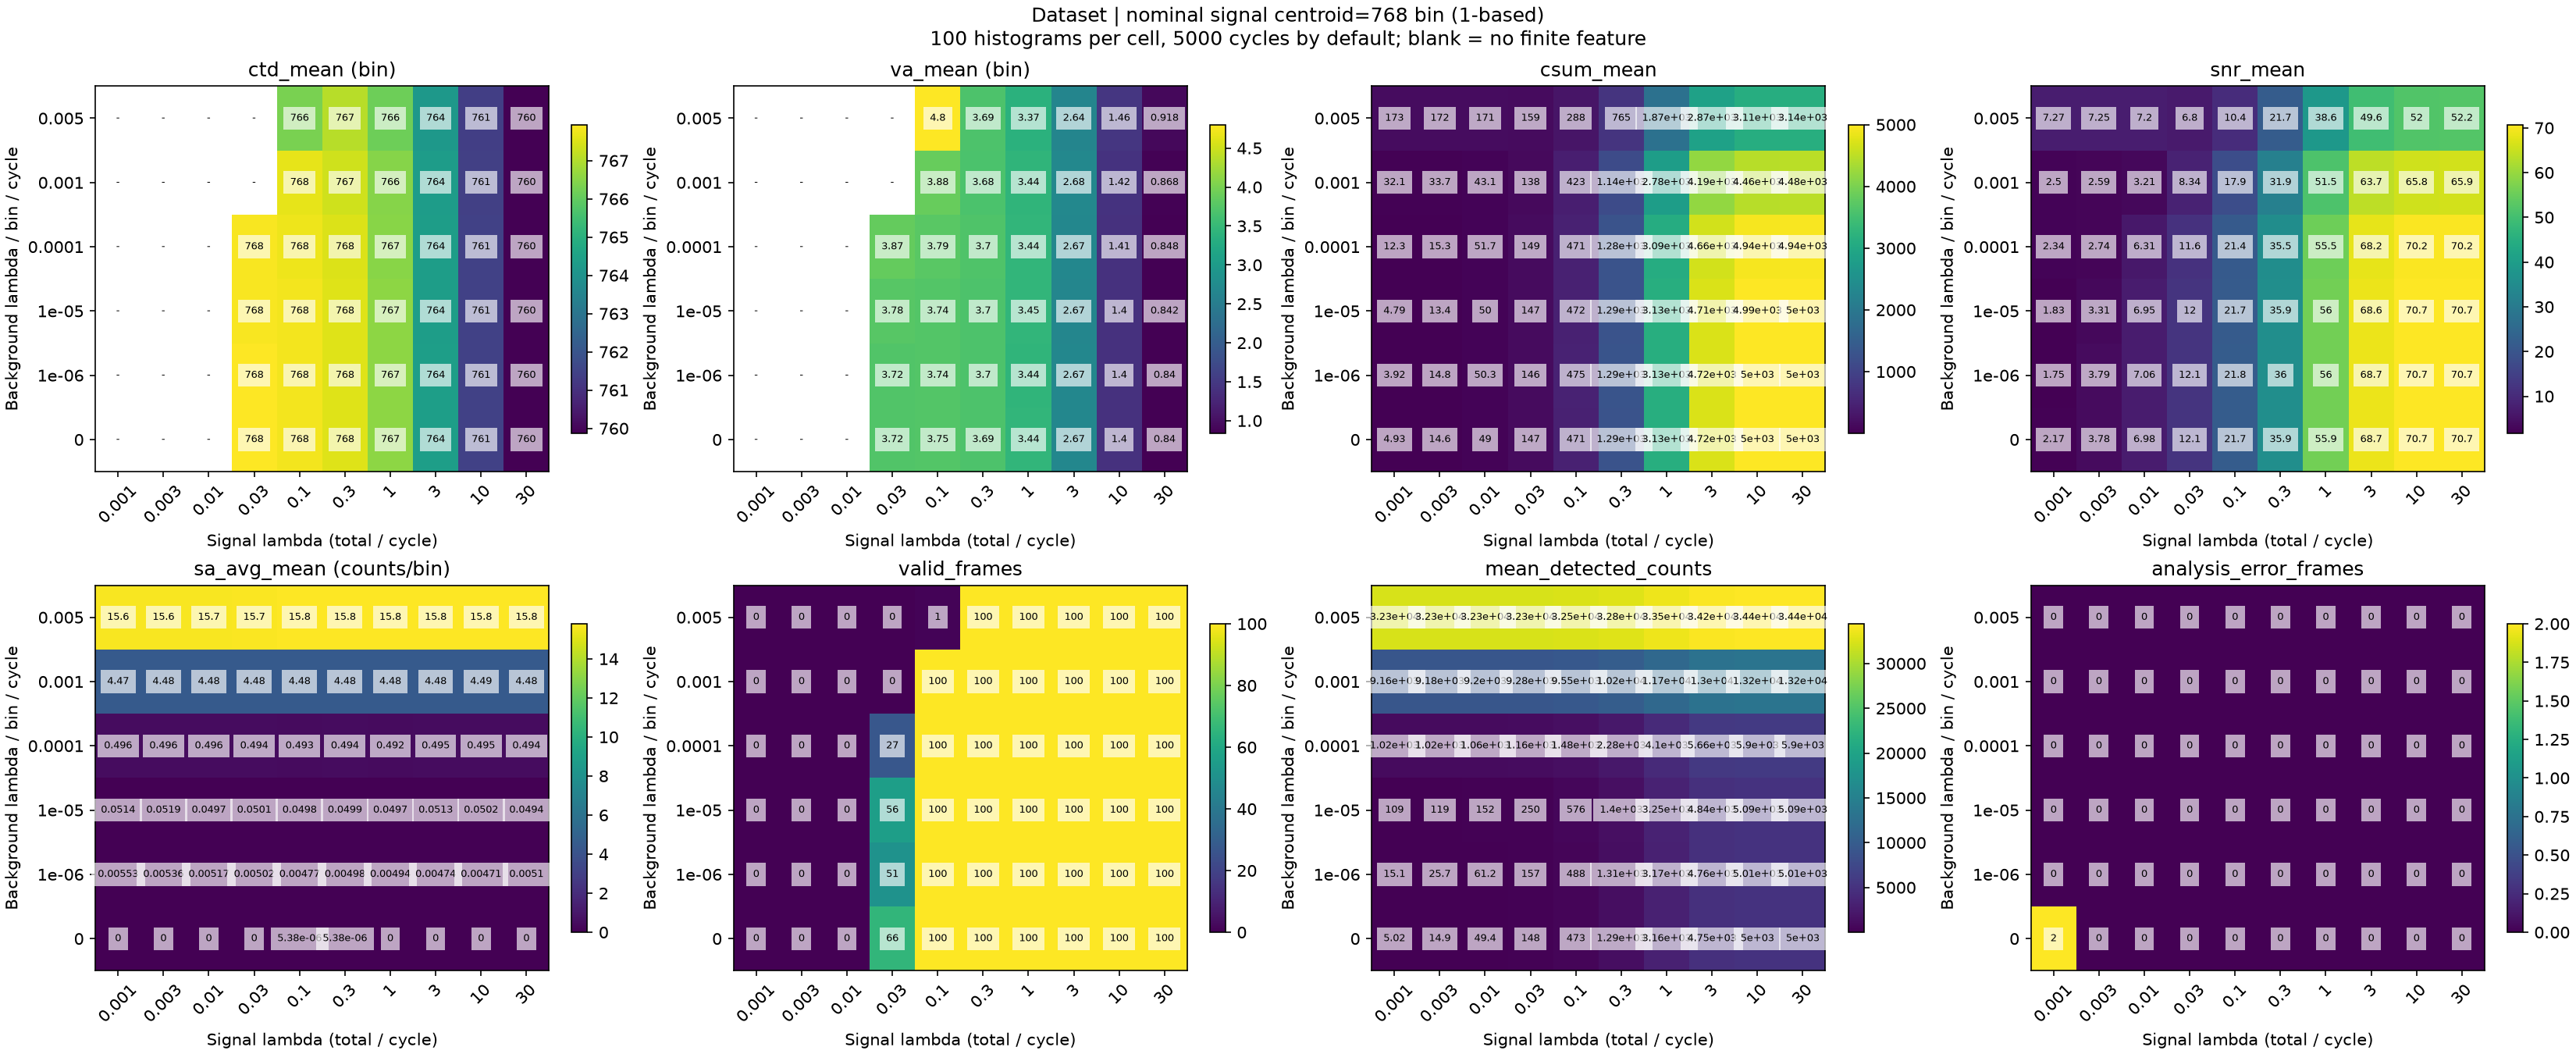

Data behind this chart, as committed beside it:
nominal_centroid_bin, y_background_index, x_signal_index, signal_lambda, background_lambda, expected_signal_photons_per_histogram, expected_background_photons_per_bin_per_…, frames, valid_frames, analysis_error_frames, ctd_mean, va_mean, csum_mean, snr_mean, sa_avg_mean, ctd_finite_frames, va_finite_frames, csum_finite_frames, snr_finite_frames, sa_avg_finite_frames, mean_detected_counts, max_conditional_detection_probability
768.0, 0, 0, 0.001, 0.0, 5.0, 0.0, 100, 0, 2, , , 4.929, 2.169, 0.0, 0, 0, 98, 98, 98, 5.02, 7.898828454642929e-05
768.0, 0, 1, 0.003, 0.0, 15.0, 0.0, 100, 0, 0, , , 14.57, 3.781, 0.0, 0, 0, 100, 100, 100, 14.9, 0.0002369
768.0, 0, 2, 0.01, 0.0, 50.0, 0.0, 100, 0, 0, , , 48.97, 6.978, 0.0, 0, 0, 100, 100, 100, 49.42, 0.0007896
768.0, 0, 3, 0.03, 0.0, 150.0, 0.0, 100, 66, 0, 767.9, 3.725, 147.2, 12.12, 0.0, 66, 66, 100, 100, 100, 148.4, 0.002367
768.0, 0, 4, 0.1, 0.0, 500.0, 0.0, 100, 100, 0, 767.8, 3.747, 471.2, 21.7, 5.382131324004305e-06, 100, 100, 100, 100, 100, 473.1, 0.007868
768.0, 0, 5, 0.3, 0.0, 1500, 0.0, 100, 100, 0, 767.5, 3.695, 1288, 35.89, 5.382131324004305e-06, 100, 100, 100, 100, 100, 1295, 0.02342
768.0, 0, 6, 1.0, 0.0, 5000, 0.0, 100, 100, 0, 766.6, 3.443, 3130, 55.94, 0.0, 100, 100, 100, 100, 100, 3159, 0.07595
768.0, 0, 7, 3.0, 0.0, 15000, 0.0, 100, 100, 0, 764.4, 2.674, 4715, 68.67, 0.0, 100, 100, 100, 100, 100, 4749, 0.211
768.0, 0, 8, 10.0, 0.0, 50000, 0.0, 100, 100, 0, 761.4, 1.4, 5000, 70.71, 0.0, 100, 100, 100, 100, 100, 5000, 0.5461
768.0, 0, 9, 30.0, 0.0, 150000, 0.0, 100, 100, 0, 759.9, 0.8401, 5000, 70.71, 0.0, 100, 100, 100, 100, 100, 5000, 0.9065
768.0, 1, 0, 0.001, 1e-06, 5.0, 0.005, 100, 0, 0, , , 3.924, 1.753, 0.005531, 0, 0, 100, 100, 100, 15.08, 7.99882050581844e-05
768.0, 1, 1, 0.003, 1e-06, 15.0, 0.005, 100, 0, 0, , , 14.77, 3.787, 0.005355, 0, 0, 100, 100, 100, 25.72, 0.0002379
768.0, 1, 2, 0.01, 1e-06, 50.0, 0.005, 100, 0, 0, , , 50.25, 7.06, 0.005167, 0, 0, 100, 100, 100, 61.23, 0.0007906
768.0, 1, 3, 0.03, 1e-06, 150.0, 0.005, 100, 51, 0, 767.9, 3.724, 145.7, 12.05, 0.005016, 51, 51, 100, 100, 100, 156.8, 0.002368
768.0, 1, 4, 0.1, 1e-06, 500.0, 0.005, 100, 100, 0, 767.8, 3.741, 475.5, 21.8, 0.004769, 100, 100, 100, 100, 100, 487.6, 0.007869
768.0, 1, 5, 0.3, 1e-06, 1500, 0.005, 100, 100, 0, 767.5, 3.696, 1293, 35.96, 0.004984, 100, 100, 100, 100, 100, 1308, 0.02342
768.0, 1, 6, 1.0, 1e-06, 5000, 0.005, 100, 100, 0, 766.6, 3.439, 3133, 55.97, 0.004935, 100, 100, 100, 100, 100, 3171, 0.07595
768.0, 1, 7, 3.0, 1e-06, 15000, 0.005, 100, 100, 0, 764.4, 2.671, 4716, 68.67, 0.004742, 100, 100, 100, 100, 100, 4758, 0.211
768.0, 1, 8, 10.0, 1e-06, 50000, 0.005, 100, 100, 0, 761.4, 1.402, 4999, 70.7, 0.004709, 100, 100, 100, 100, 100, 5008, 0.5461
768.0, 1, 9, 30.0, 1e-06, 150000, 0.005, 100, 100, 0, 759.9, 0.8404, 4999, 70.71, 0.005097, 100, 100, 100, 100, 100, 5009, 0.9065
768.0, 2, 0, 0.001, 1e-05, 5.0, 0.05, 100, 0, 0, , , 4.791, 1.825, 0.05139, 0, 0, 100, 100, 100, 108.9, 8.89874446676999e-05
768.0, 2, 1, 0.003, 1e-05, 15.0, 0.05, 100, 0, 0, , , 13.35, 3.309, 0.05186, 0, 0, 100, 100, 100, 118.6, 0.0002469
768.0, 2, 2, 0.01, 1e-05, 50.0, 0.05, 100, 0, 0, , , 49.97, 6.947, 0.04968, 0, 0, 100, 100, 100, 151.7, 0.0007996
768.0, 2, 3, 0.03, 1e-05, 150.0, 0.05, 100, 56, 0, 767.9, 3.775, 146.9, 12.05, 0.05015, 56, 56, 100, 100, 100, 249.8, 0.002377
768.0, 2, 4, 0.1, 1e-05, 500.0, 0.05, 100, 100, 0, 767.8, 3.735, 471.9, 21.68, 0.04979, 100, 100, 100, 100, 100, 575.8, 0.007878
768.0, 2, 5, 0.3, 1e-05, 1500, 0.05, 100, 100, 0, 767.6, 3.7, 1291, 35.9, 0.04994, 100, 100, 100, 100, 100, 1397, 0.02343
768.0, 2, 6, 1.0, 1e-05, 5000, 0.05, 100, 100, 0, 766.6, 3.449, 3133, 55.96, 0.04972, 100, 100, 100, 100, 100, 3254, 0.07596
768.0, 2, 7, 3.0, 1e-05, 15000, 0.05, 100, 100, 0, 764.4, 2.665, 4707, 68.6, 0.0513, 100, 100, 100, 100, 100, 4842, 0.211
768.0, 2, 8, 10.0, 1e-05, 50000, 0.05, 100, 100, 0, 761.4, 1.401, 4994, 70.66, 0.05017, 100, 100, 100, 100, 100, 5092, 0.5461
768.0, 2, 9, 30.0, 1e-05, 150000, 0.05, 100, 100, 0, 759.9, 0.8422, 4995, 70.67, 0.04936, 100, 100, 100, 100, 100, 5091, 0.9065
768.0, 3, 0, 0.001, 0.0001, 5.0, 0.5, 100, 0, 0, , , 12.26, 2.336, 0.4957, 0, 0, 100, 100, 100, 1019, 0.000179
768.0, 3, 1, 0.003, 0.0001, 15.0, 0.5, 100, 0, 0, , , 15.34, 2.742, 0.4957, 0, 0, 100, 100, 100, 1022, 0.0003369
768.0, 3, 2, 0.01, 0.0001, 50.0, 0.5, 100, 0, 0, , , 51.72, 6.31, 0.4964, 0, 0, 100, 100, 100, 1063, 0.0008895
768.0, 3, 3, 0.03, 0.0001, 150.0, 0.5, 100, 27, 0, 767.8, 3.868, 148.5, 11.61, 0.494, 27, 27, 100, 100, 100, 1158, 0.002467
768.0, 3, 4, 0.1, 0.0001, 500.0, 0.5, 100, 100, 0, 767.7, 3.793, 471.1, 21.37, 0.4931, 100, 100, 100, 100, 100, 1476, 0.007967
768.0, 3, 5, 0.3, 0.0001, 1500, 0.5, 100, 100, 0, 767.5, 3.704, 1278, 35.54, 0.4943, 100, 100, 100, 100, 100, 2282, 0.02352
768.0, 3, 6, 1.0, 0.0001, 5000, 0.5, 100, 100, 0, 766.5, 3.444, 3091, 55.46, 0.4925, 100, 100, 100, 100, 100, 4095, 0.07604
768.0, 3, 7, 3.0, 0.0001, 15000, 0.5, 100, 100, 0, 764.4, 2.672, 4662, 68.17, 0.4951, 100, 100, 100, 100, 100, 5657, 0.2111
768.0, 3, 8, 10.0, 0.0001, 50000, 0.5, 100, 100, 0, 761.4, 1.41, 4941, 70.18, 0.4952, 100, 100, 100, 100, 100, 5901, 0.5462
768.0, 3, 9, 30.0, 0.0001, 150000, 0.5, 100, 100, 0, 759.9, 0.8484, 4944, 70.21, 0.4944, 100, 100, 100, 100, 100, 5903, 0.9065
768.0, 4, 0, 0.001, 0.001, 5.0, 5.0, 100, 0, 0, , , 32.08, 2.501, 4.468, 0, 0, 100, 100, 100, 9157, 0.001078
768.0, 4, 1, 0.003, 0.001, 15.0, 5.0, 100, 0, 0, , , 33.74, 2.591, 4.481, 0, 0, 100, 100, 100, 9185, 0.001236
768.0, 4, 2, 0.01, 0.001, 50.0, 5.0, 100, 0, 0, , , 43.12, 3.207, 4.485, 0, 0, 100, 100, 100, 9205, 0.001788
768.0, 4, 3, 0.03, 0.001, 150.0, 5.0, 100, 0, 0, , , 138.2, 8.343, 4.476, 0, 0, 100, 100, 100, 9278, 0.003364
768.0, 4, 4, 0.1, 0.001, 500.0, 5.0, 100, 100, 0, 767.6, 3.879, 423.5, 17.92, 4.48, 100, 100, 100, 100, 100, 9550, 0.00886
768.0, 4, 5, 0.3, 0.001, 1500, 5.0, 100, 100, 0, 767.4, 3.682, 1136, 31.87, 4.475, 100, 100, 100, 100, 100, 10188, 0.02439
768.0, 4, 6, 1.0, 0.001, 5000, 5.0, 100, 100, 0, 766.5, 3.438, 2779, 51.48, 4.479, 100, 100, 100, 100, 100, 11699, 0.07688
768.0, 4, 7, 3.0, 0.001, 15000, 5.0, 100, 100, 0, 764.3, 2.685, 4191, 63.72, 4.477, 100, 100, 100, 100, 100, 12970, 0.2118
768.0, 4, 8, 10.0, 0.001, 50000, 5.0, 100, 100, 0, 761.4, 1.424, 4463, 65.82, 4.488, 100, 100, 100, 100, 100, 13216, 0.5466
768.0, 4, 9, 30.0, 0.001, 150000, 5.0, 100, 100, 0, 759.9, 0.8676, 4475, 65.91, 4.476, 100, 100, 100, 100, 100, 13214, 0.9066
768.0, 5, 0, 0.001, 0.005, 5.0, 25.0, 100, 0, 0, , , 173, 7.272, 15.64, 0, 0, 100, 100, 100, 32304, 0.005066
768.0, 5, 1, 0.003, 0.005, 15.0, 25.0, 100, 0, 0, , , 172.3, 7.254, 15.64, 0, 0, 100, 100, 100, 32308, 0.005223
768.0, 5, 2, 0.01, 0.005, 50.0, 25.0, 100, 0, 0, , , 171, 7.198, 15.65, 0, 0, 100, 100, 100, 32324, 0.005773
768.0, 5, 3, 0.03, 0.005, 150.0, 25.0, 100, 0, 0, , , 159.1, 6.804, 15.68, 0, 0, 100, 100, 100, 32348, 0.007343
768.0, 5, 4, 0.1, 0.005, 500.0, 25.0, 100, 1, 0, 766.3, 4.801, 288.1, 10.43, 15.8, 1, 1, 100, 100, 100, 32502, 0.01282
768.0, 5, 5, 0.3, 0.005, 1500, 25.0, 100, 100, 0, 767.1, 3.694, 764.8, 21.73, 15.79, 100, 100, 100, 100, 100, 32808, 0.02829
768.0, 5, 6, 1.0, 0.005, 5000, 25.0, 100, 100, 0, 766.2, 3.368, 1867, 38.58, 15.79, 100, 100, 100, 100, 100, 33550, 0.08056
768.0, 5, 7, 3.0, 0.005, 15000, 25.0, 100, 100, 0, 764.2, 2.643, 2869, 49.62, 15.8, 100, 100, 100, 100, 100, 34216, 0.2149
768.0, 5, 8, 10.0, 0.005, 50000, 25.0, 100, 100, 0, 761.4, 1.461, 3112, 51.97, 15.8, 100, 100, 100, 100, 100, 34388, 0.5484
768.0, 5, 9, 30.0, 0.005, 150000, 25.0, 100, 100, 0, 759.9, 0.9184, 3135, 52.19, 15.79, 100, 100, 100, 100, 100, 34436, 0.907
